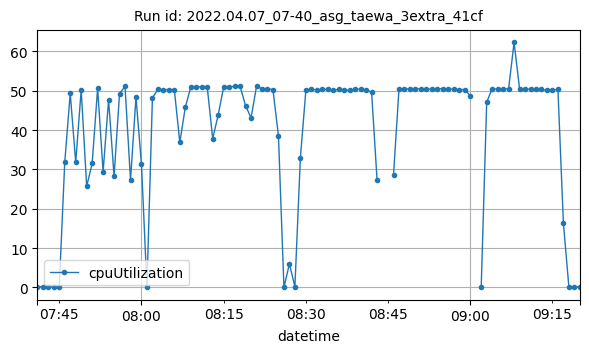

The data file committed next to this chart (first rows):
datetime, cpuUtilization
2022-04-07T07:41:00Z, 0.1667
2022-04-07T07:42:00Z, 0.1417
2022-04-07T07:43:00Z, 0.125
2022-04-07T07:44:00Z, 0.125
2022-04-07T07:45:00Z, 0.1666
2022-04-07T07:46:00Z, 31.8
2022-04-07T07:47:00Z, 49.33
2022-04-07T07:48:00Z, 31.78
2022-04-07T07:49:00Z, 50.2
2022-04-07T07:50:00Z, 25.7
2022-04-07T07:51:00Z, 31.51
2022-04-07T07:52:00Z, 50.6
2022-04-07T07:53:00Z, 29.4
2022-04-07T07:54:00Z, 47.66
2022-04-07T07:55:00Z, 28.28
2022-04-07T07:56:00Z, 49.28
2022-04-07T07:57:00Z, 51.08
2022-04-07T07:58:00Z, 27.33
2022-04-07T07:59:00Z, 48.33
2022-04-07T08:00:00Z, 31.3
2022-04-07T08:01:00Z, 0.2082
2022-04-07T08:02:00Z, 48.18
2022-04-07T08:03:00Z, 50.33
2022-04-07T08:04:00Z, 50.26
2022-04-07T08:05:00Z, 50.29
2022-04-07T08:06:00Z, 50.19
2022-04-07T08:07:00Z, 36.84
2022-04-07T08:08:00Z, 45.78
2022-04-07T08:09:00Z, 50.89
2022-04-07T08:10:00Z, 50.89
2022-04-07T08:11:00Z, 50.98
2022-04-07T08:12:00Z, 50.96
2022-04-07T08:13:00Z, 37.82
2022-04-07T08:14:00Z, 43.82
2022-04-07T08:15:00Z, 50.96
2022-04-07T08:16:00Z, 50.98
2022-04-07T08:17:00Z, 51.08
2022-04-07T08:18:00Z, 51.12
2022-04-07T08:19:00Z, 46.18
2022-04-07T08:20:00Z, 43.1
2022-04-07T08:21:00Z, 51.11
2022-04-07T08:22:00Z, 50.5
2022-04-07T08:23:00Z, 50.54
2022-04-07T08:24:00Z, 50.25
2022-04-07T08:25:00Z, 38.47
2022-04-07T08:26:00Z, 0.0006521
2022-04-07T08:27:00Z, 6.025
2022-04-07T08:28:00Z, 0.1833
2022-04-07T08:29:00Z, 32.92
2022-04-07T08:30:00Z, 50.07
2022-04-07T08:31:00Z, 50.35
2022-04-07T08:32:00Z, 50.19
2022-04-07T08:33:00Z, 50.3
2022-04-07T08:34:00Z, 50.32
2022-04-07T08:35:00Z, 50.11
2022-04-07T08:36:00Z, 50.32
2022-04-07T08:37:00Z, 50.21
2022-04-07T08:38:00Z, 50.1
2022-04-07T08:39:00Z, 50.33
2022-04-07T08:40:00Z, 50.42
... 37 more rows
